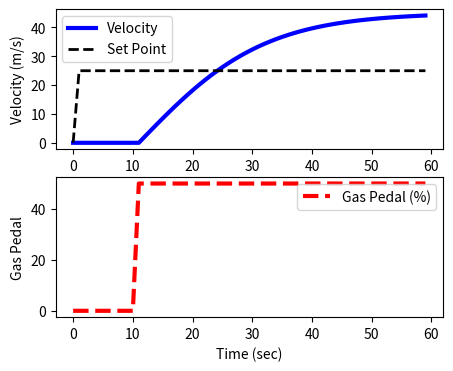

Reproduce this figure in Python.
import numpy as np
import matplotlib.pyplot as plt
from scipy.integrate import odeint

# animate plots?
animate=True # True / False

# define model
def vehicle(v,t,u,load):
    # inputs
    #  v    = vehicle velocity (m/s)
    #  t    = time (sec)
    #  u    = gas pedal position (-50% to 100%)
    #  load = passenger load + cargo (kg)
    Cd = 0.24    # drag coefficient
    rho = 1.23  # air density (kg/m^3)
    A = 5.0      # cross-sectional area (m^2)
    Fp = 30      # thrust parameter (N/%pedal)
    m = 700      # vehicle mass (kg)
    # calculate derivative of the velocity
    dv_dt = (1.0/m) * (Fp*u - 0.5*rho*A*Cd*v**2)
    return dv_dt

tf = 60.0                 # final time for simulation
nsteps = 61               # number of time steps
delta_t = tf/(nsteps-1)   # how long is each time step?
ts = np.linspace(0,tf,nsteps) # linearly spaced time vector

# simulate step test operation
step = np.zeros(nsteps) # u = valve % open
step[11:] = 50.0       # step up pedal position
# passenger(s) + cargo load
load = 200.0 # kg
# velocity initial condition
v0 = 0.0
# set point
sp = 25.0
# for storing the results
vs = np.zeros(nsteps)
sps = np.zeros(nsteps)

plt.figure(1,figsize=(5,4))
if animate:
    plt.ion()
    plt.show()

# simulate with ODEINT
for i in range(nsteps-1):
    u = step[i]
    # clip inputs to -50% to 100%
    if u >= 100.0:
        u = 100.0
    if u <= -50.0:
        u = -50.0
    v = odeint(vehicle,v0,[0,delta_t],args=(u,load))
    v0 = v[-1]   # take the last value
    vs[i+1] = v0 # store the velocity for plotting
    sps[i+1] = sp

    # plot results
    if animate:
        plt.clf()
        plt.subplot(2,1,1)
        plt.plot(ts[0:i+1],vs[0:i+1],'b-',linewidth=3)
        plt.plot(ts[0:i+1],sps[0:i+1],'k--',linewidth=2)
        plt.ylabel('Velocity (m/s)')
        plt.legend(['Velocity','Set Point'],loc=2)
        plt.subplot(2,1,2)
        plt.plot(ts[0:i+1],step[0:i+1],'r--',linewidth=3)
        plt.ylabel('Gas Pedal')    
        plt.legend(['Gas Pedal (%)'])
        plt.xlabel('Time (sec)')
        plt.pause(0.1)    

if not animate:
    # plot results
    plt.subplot(2,1,1)
    plt.plot(ts,vs,'b-',linewidth=3)
    plt.plot(ts,sps,'k--',linewidth=2)
    plt.ylabel('Velocity (m/s)')
    plt.legend(['Velocity','Set Point'],loc=2)
    plt.subplot(2,1,2)
    plt.plot(ts,step,'r--',linewidth=3)
    plt.ylabel('Gas Pedal')    
    plt.legend(['Gas Pedal (%)'])
    plt.xlabel('Time (sec)')
    plt.show()